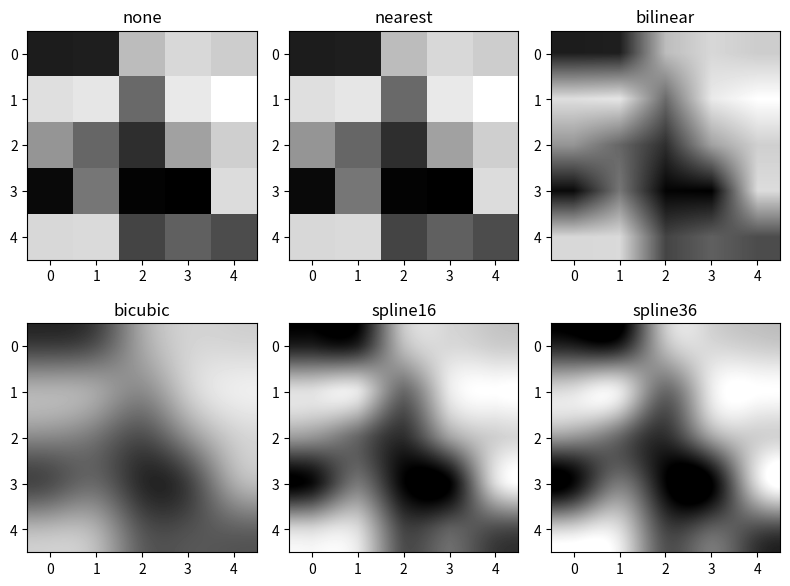

This chart was generated by the following Python code:
import matplotlib.pyplot as plt
import numpy as np

methods = ["none", "nearest", "bilinear", "bicubic", "spline16", "spline36"]
grid = np.random.rand(5, 5)

fig, axs = plt.subplots(nrows=2, ncols=3, figsize=(8, 6))

for ax, method in zip(axs.flat, methods):
    ax.imshow(grid, interpolation=method, cmap="gray")
    ax.set_title(method)
plt.tight_layout(), plt.show()
